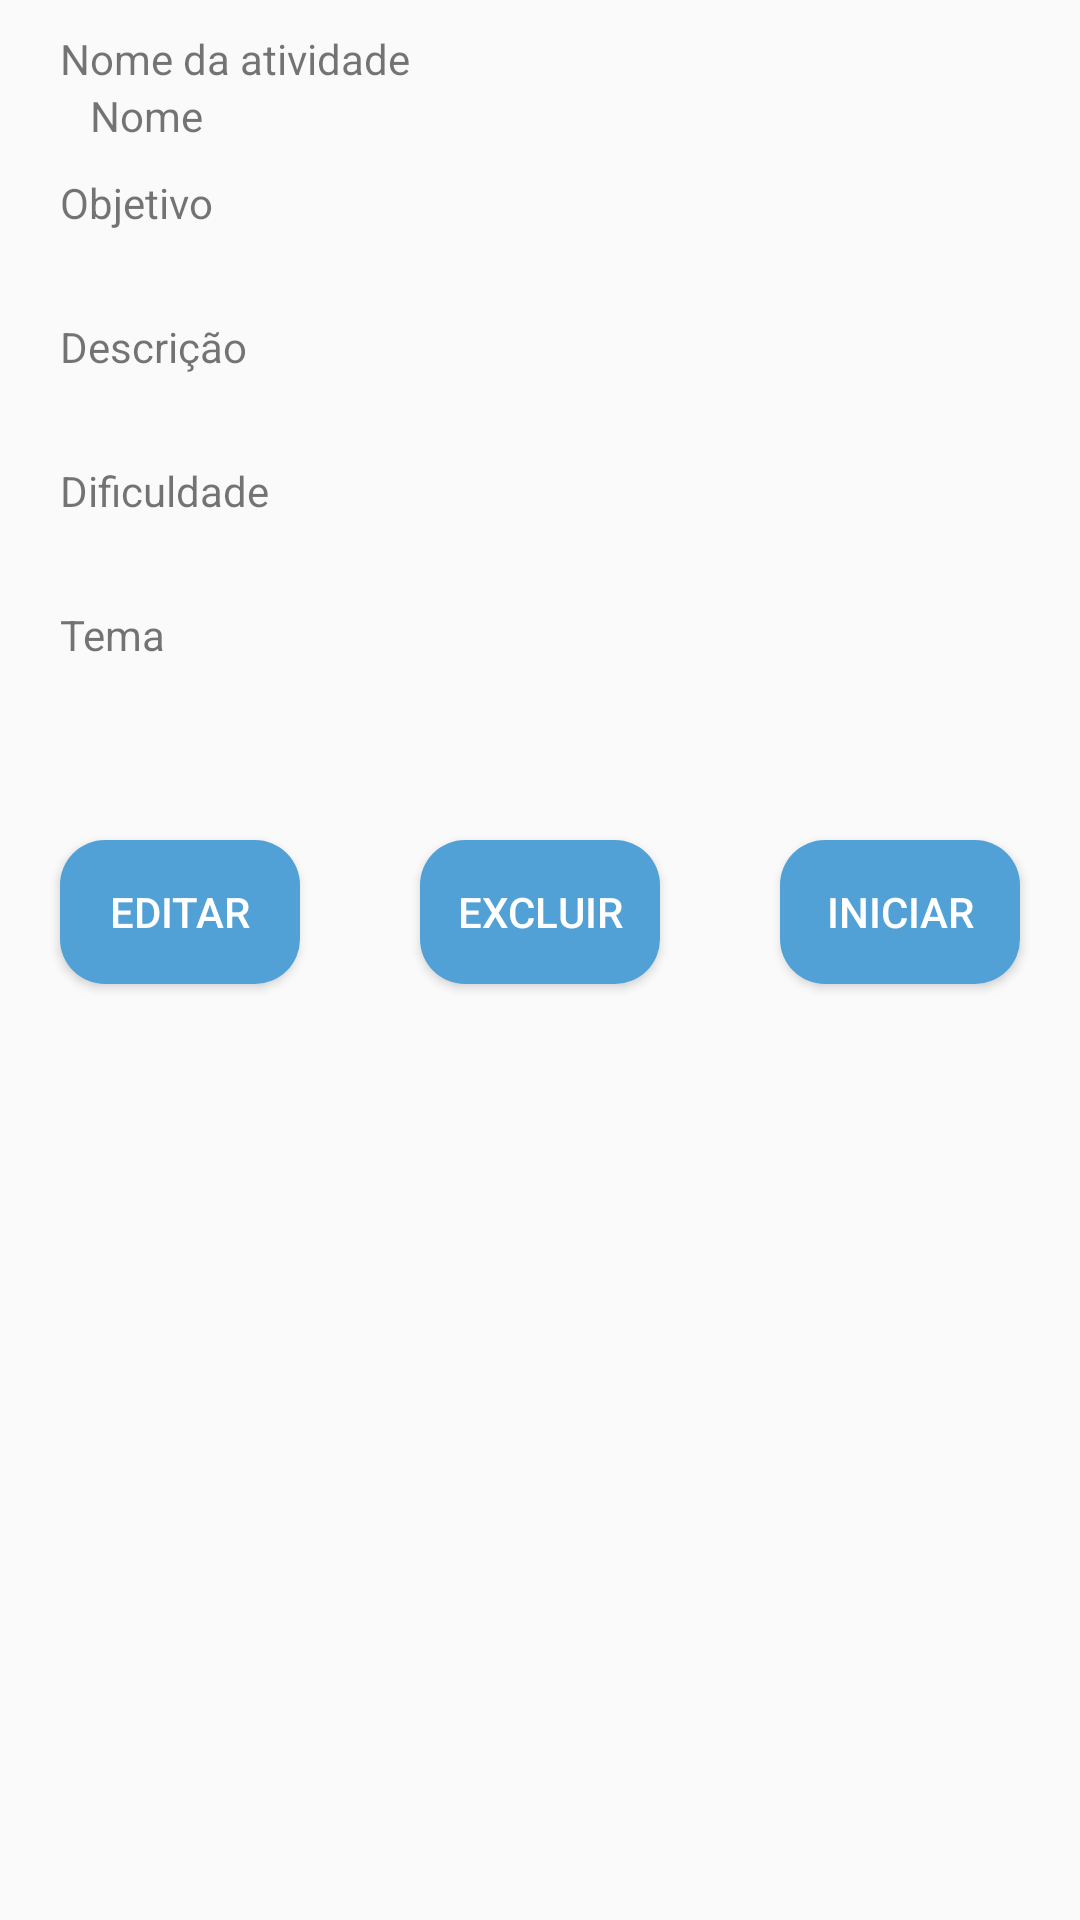

This screen was rendered from an Android layout file. Write that file and the resources it references.
<!-- AndroidManifest.xml: application theme AppTheme -->
<!-- res/layout/activity_detail_atividade.xml -->
<?xml version="1.0" encoding="utf-8"?>
<LinearLayout xmlns:android="http://schemas.android.com/apk/res/android"
    xmlns:app="http://schemas.android.com/apk/res-auto"
    xmlns:tools="http://schemas.android.com/tools"
    android:layout_width="match_parent"
    android:layout_height="match_parent"
    tools:context="com.example.sylviane.sia.AtividadesDetail.AtividadesDetailActivity">

    <ScrollView
        android:layout_width="match_parent"
        android:layout_height="match_parent">
        <LinearLayout
            android:layout_width="match_parent"
            android:layout_height="match_parent"
            android:orientation="vertical">

            <TextView
                android:layout_width="wrap_content"
                android:layout_height="wrap_content"
                android:layout_marginTop="10dp"
                android:labelFor="@id/camponome"
                android:text="Nome da atividade"
                android:layout_marginLeft="20dp"/>

            <TextView
                android:id="@+id/camponome"
                android:layout_width="match_parent"
                android:layout_height="wrap_content"
                android:inputType="textMultiLine"
                android:text="Nome"
                android:layout_marginLeft="30dp"/>

            <TextView
                android:layout_width="wrap_content"
                android:layout_height="wrap_content"
                android:layout_marginTop="10dp"
                android:labelFor="@id/campoobjetivo"
                android:text="Objetivo"
                android:layout_marginLeft="20dp"/>

            <TextView
                android:id="@+id/campoobjetivo"
                android:layout_width="match_parent"
                android:layout_height="wrap_content"
                android:inputType="textMultiLine"
                android:layout_marginLeft="30dp"
                android:layout_marginRight="30dp"/>

            <TextView
                android:layout_width="wrap_content"
                android:layout_height="wrap_content"
                android:layout_marginTop="10dp"
                android:labelFor="@id/campodescricao"
                android:text="Descrição"
                android:layout_marginLeft="20dp"/>

            <TextView
                android:id="@+id/campodescricao"
                android:layout_width="match_parent"
                android:layout_height="wrap_content"
                android:inputType="textMultiLine"
                android:layout_marginLeft="30dp"
                android:layout_marginRight="30dp"/>

            <TextView
                android:layout_width="match_parent"
                android:layout_height="wrap_content"
                android:layout_marginTop="10dp"
                android:labelFor="@id/campodificuldadeativ"
                android:text="Dificuldade"
                android:layout_marginLeft="20dp"/>

            <TextView
                android:id="@+id/campodificuldadeativ"
                android:layout_width="match_parent"
                android:layout_height="wrap_content"
                android:inputType="textMultiLine"
                android:layout_marginLeft="30dp"
                android:layout_marginRight="30dp"/>

            <TextView
                android:layout_width="wrap_content"
                android:layout_height="wrap_content"
                android:layout_marginTop="10dp"
                android:labelFor="@id/campotemaativ"
                android:text="Tema"
                android:layout_marginLeft="20dp"/>

            <TextView
                android:id="@+id/campotemaativ"
                android:layout_width="match_parent"
                android:layout_height="wrap_content"
                android:inputType="text"
                android:layout_marginLeft="30dp"
                android:layout_marginRight="30dp"/>

            <LinearLayout
                android:layout_width="match_parent"
                android:layout_height="wrap_content"
                android:layout_marginTop="20dp"
                android:weightSum="3">

                <Button
                    android:id="@+id/botaoEditarAtividade"
                    android:layout_width="wrap_content"
                    android:layout_height="wrap_content"
                    android:layout_alignParentEnd="true"
                    android:layout_alignParentRight="true"
                    android:layout_alignParentTop="true"
                    android:background="@drawable/rounded_corners_button"
                    android:text="Editar"
                    android:textAllCaps="true"
                    android:textColor="#fff"
                    android:layout_margin="20dp"
                    android:layout_weight="1"/>

                <Button
                    android:id="@+id/botaoExcluirAtividade"
                    android:layout_width="wrap_content"
                    android:layout_height="wrap_content"
                    android:layout_alignParentEnd="true"
                    android:layout_alignParentRight="true"
                    android:layout_alignParentTop="true"
                    android:background="@drawable/rounded_corners_button"
                    android:text="Excluir"
                    android:textAllCaps="true"
                    android:textColor="#fff"
                    android:layout_margin="20dp"
                    android:layout_weight="1"/>

                <Button
                    android:id="@+id/botaoIniciarAtividade"
                    android:layout_width="wrap_content"
                    android:layout_height="wrap_content"
                    android:layout_alignParentEnd="true"
                    android:layout_alignParentRight="true"
                    android:layout_alignParentTop="true"
                    android:background="@drawable/rounded_corners_button"
                    android:text="Iniciar"
                    android:textAllCaps="true"
                    android:textColor="#fff"
                    android:layout_margin="20dp"
                    android:layout_weight="1"/>
            </LinearLayout>
        </LinearLayout>
    </ScrollView>
</LinearLayout>
<!-- resources referenced by this layout -->
<resources>
  <!-- drawable rounded_corners_button (drawable) -->
  <?xml version="1.0" encoding="utf-8"?>
  <shape xmlns:android="http://schemas.android.com/apk/res/android"
      android:shape="rectangle">
      <corners android:radius="15dp" />
      <solid android:color="#52a1d6" />
  </shape>
  <style name="AppTheme" parent="Theme.AppCompat.Light.DarkActionBar">
          
          <item name="colorPrimary">@color/colorPrimary</item>
          <item name="colorPrimaryDark">@color/colorPrimaryDark</item>
          <item name="colorAccent">@color/colorAccent</item>
      </style>
  <color name="colorPrimary">#2F89C6</color>
  <color name="colorPrimaryDark">#2F89C6</color>
  <color name="colorAccent">#87BDDF</color>
</resources>
